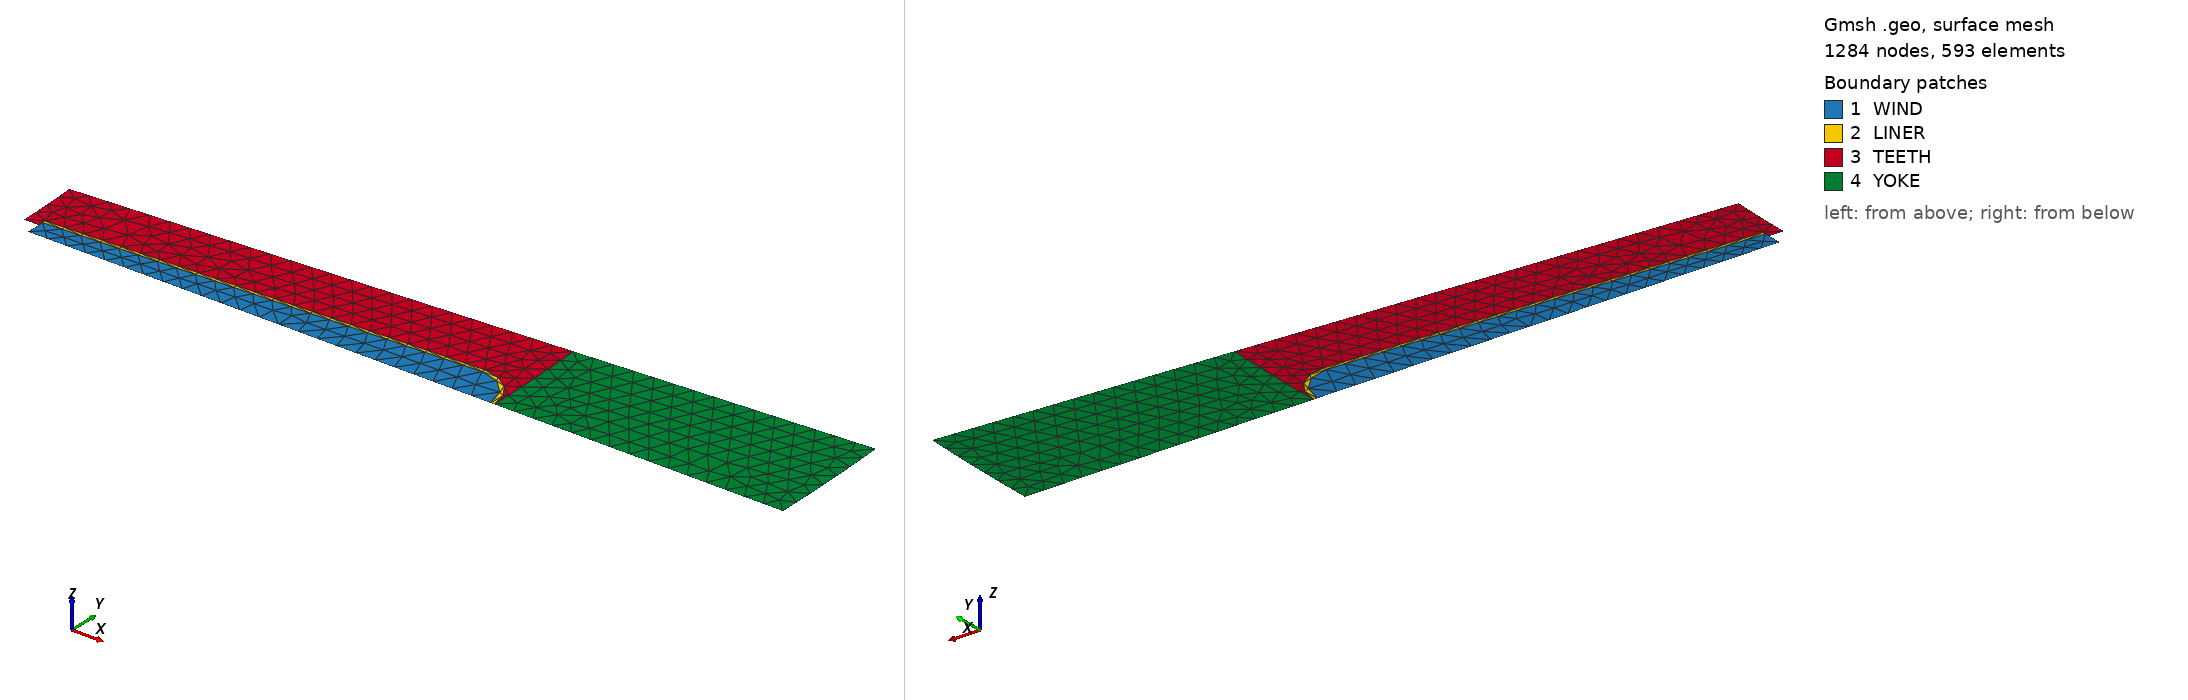

Gmsh geometry script, surface-meshed: 1284 nodes, 593 surface elements. Boundary patches (legend numbers): 1 WIND, 2 LINER, 3 TEETH, 4 YOKE. Left view from above one corner, right view from below the opposite corner. Legend entries are the model's physical surfaces. The drawing asked Gmsh for element sizes between 1% and 20% of the model's largest extent; the script's own settings can give other sizes.

=== mesh.geo (drawn) ===
Point(1) = {0.000000000000e+00, 0.000000000000e+00, 0, 2.000000e-04};
Point(2) = {1.116653000000e-01, 0.000000000000e+00, 0, 2.000000e-04};
Point(3) = {8.095674644654e-02, 9.652000000000e-04, 0, 6.000000e-04};
Point(4) = {8.197270000000e-02, 9.652000000000e-04, 0, 6.000000e-04};
Point(5) = {8.197270000000e-02, 1.574800000000e-03, 0, 1.250000e-04};
Point(6) = {1.116653000000e-01, 2.819400000000e-03, 0, 1.250000e-04};
Point(7) = {1.144847000000e-01, 0.000000000000e+00, 0, 1.250000e-04};
Point(8) = {8.197270000000e-02, 0.000000000000e+00, 0, 2.000000e-04};
Point(9) = {8.197270000000e-02, 1.324800000000e-03, 0, 1.250000e-04};
Point(10) = {1.116653000000e-01, 2.569400000000e-03, 0, 1.250000e-04};
Point(11) = {1.142347000000e-01, 0.000000000000e+00, 0, 1.250000e-04};
Point(12) = {1.346200000000e-01, 0.000000000000e+00, 0, 6.000000e-04};
Point(13) = {1.142395794693e-01, 7.487657628974e-03, 0, 6.000000e-04};
Point(14) = {1.343317682464e-01, 8.804569256962e-03, 0, 6.000000e-04};
Point(15) = {8.078915307271e-02, 5.295200850295e-03, 0, 6.000000e-04};
Line(1) = {8, 9};
Line(2) = {9, 10};
Circle(3) = {10, 2, 11};
Line(4) = {11, 8};
Line(5) = {9, 5};
Line(6) = {5, 6};
Circle(7) = {6, 2, 7};
Line(8) = {7, 11};
Line(9) = {3, 4};
Line(10) = {4, 5};
Circle(11) = {7, 1, 13};
Line(12) = {13, 15};
Circle(13) = {15, 1, 3};
Line(14) = {7, 12};
Circle(15) = {12, 1, 14};
Line(16) = {14, 13};
Curve Loop(1) = {1, 2, 3, 4};
Plane Surface(1) = {1};
Physical Surface("WIND") = {1};
Curve Loop(2) = {5, 6, 7, 8, -3, -2};
Plane Surface(2) = {2};
Physical Surface("LINER") = {2};
Curve Loop(3) = {9, 10, 6, 7, 11, 12, 13};
Plane Surface(3) = {3};
Physical Surface("TEETH") = {3};
Curve Loop(4) = {14, 15, 16, -11};
Plane Surface(4) = {4};
Physical Surface("YOKE") = {4};
Mesh.MeshSizeExtendFromBoundary = 1; Mesh.MeshSizeFromPoints = 1; Mesh.MeshSizeFromCurvature = 0;
Mesh.ElementOrder = 2; Mesh.SecondOrderLinear = 0;
